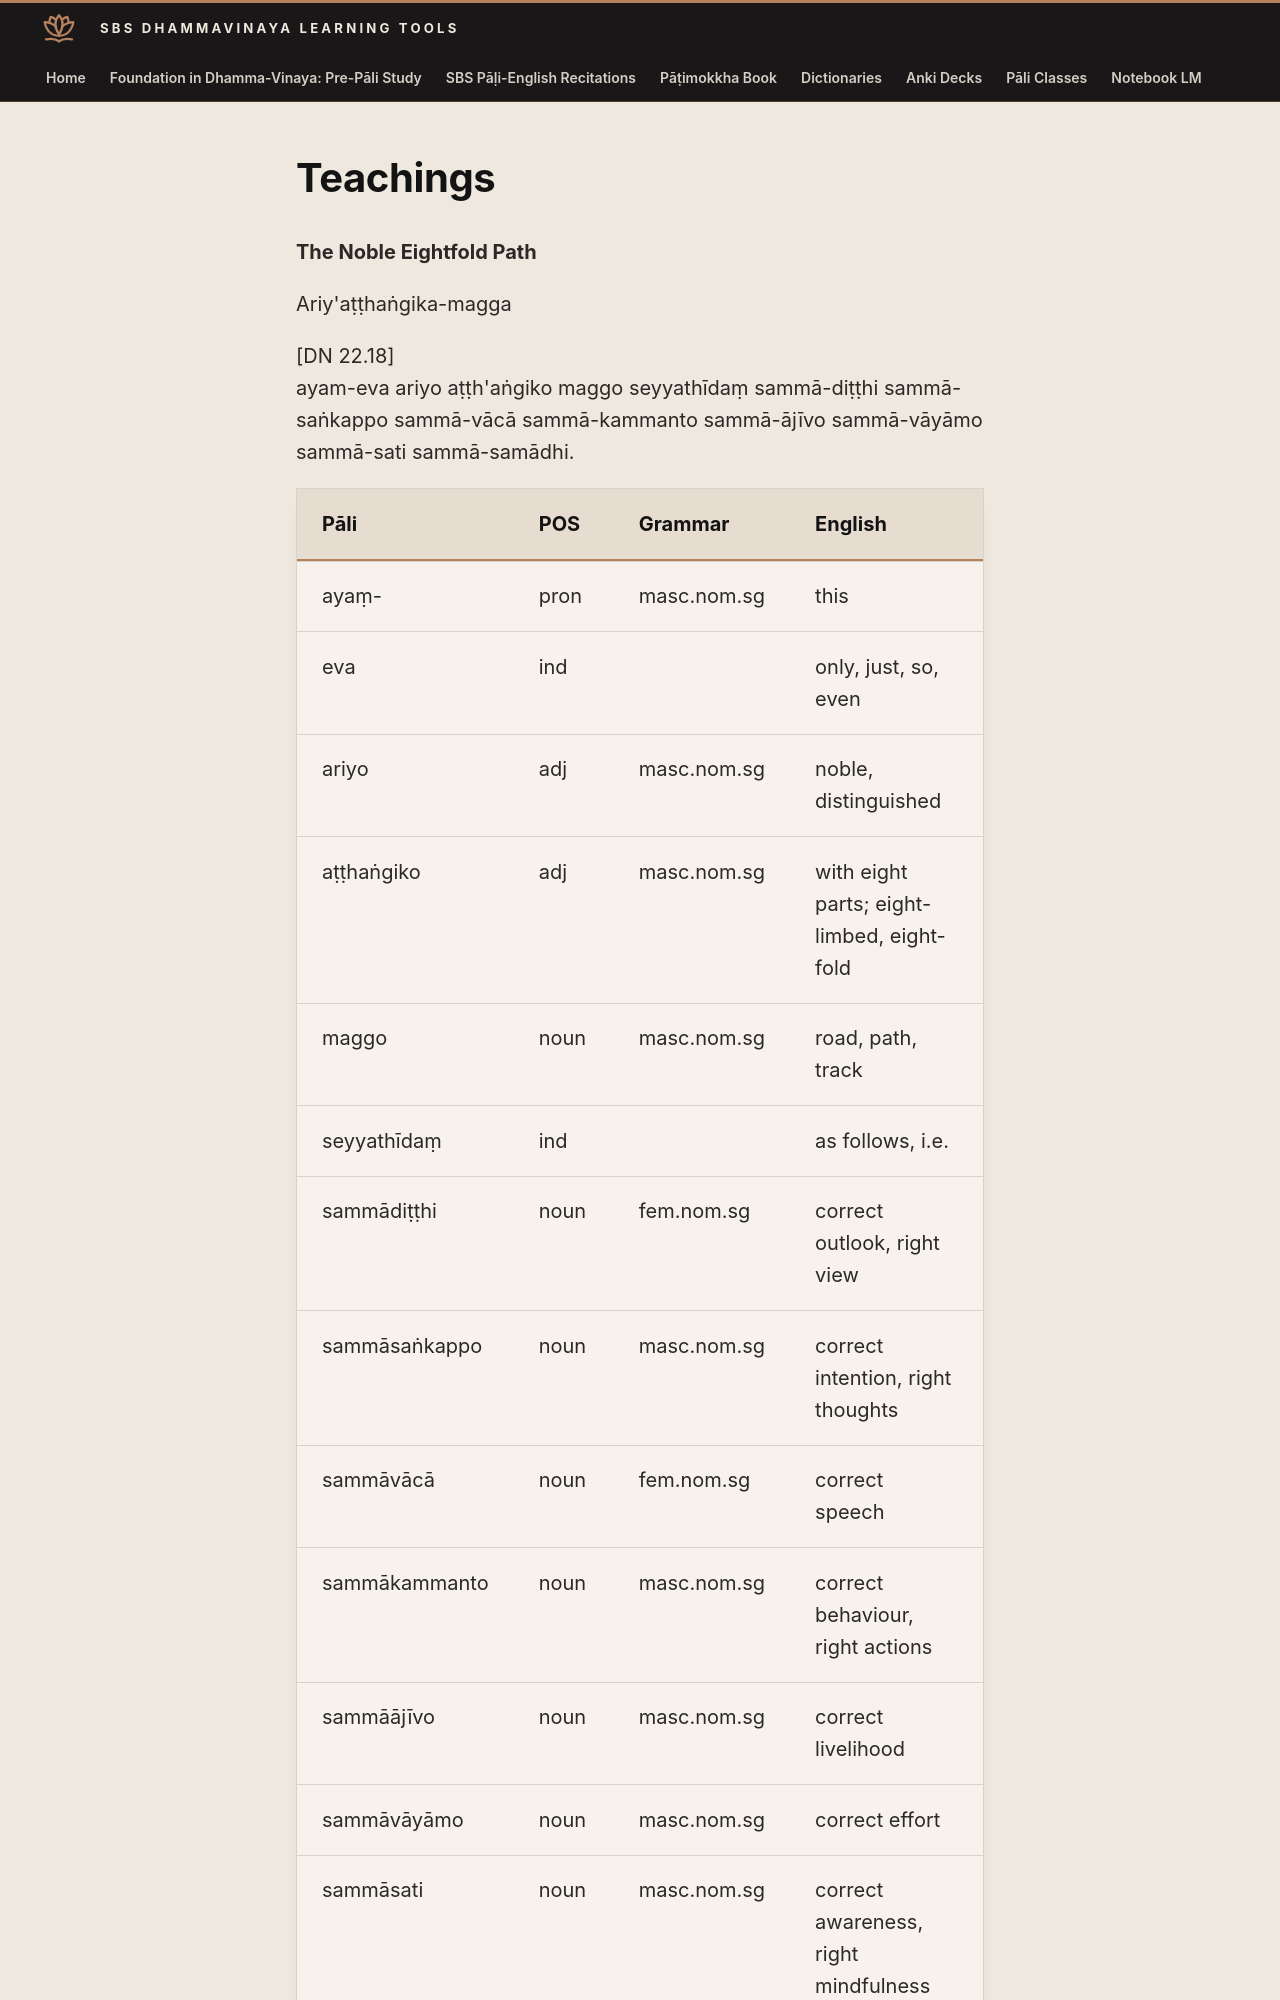

repository: sasanarakkha/study-tools · page: 6-pali-class/sbs-per-analysis/per-22-the-noble-eightfold-path/index.html · generator: mkdocs

# Teachings

**The Noble Eightfold Path**

Ariy'aṭṭhaṅgika-magga

[DN 22.18]
ayam-eva ariyo aṭṭh'aṅgiko maggo seyyathīdaṃ sammā-diṭṭhi sammā-saṅkappo sammā-vācā sammā-kammanto sammā-ājīvo sammā-vāyāmo sammā-sati sammā-samādhi.

| Pāli | POS | Grammar | English |
| --- | --- | --- | --- |
| ayaṃ- | pron | masc.nom.sg | this |
| eva | ind | | only, just, so, even |
| ariyo | adj | masc.nom.sg | noble, distinguished |
| aṭṭhaṅgiko | adj | masc.nom.sg | with eight parts; eight-limbed, eight-fold |
| maggo | noun | masc.nom.sg | road, path, track |
| seyyathīdaṃ | ind | | as follows, i.e. |
| sammādiṭṭhi | noun | fem.nom.sg | correct outlook, right view |
| sammāsaṅkappo | noun | masc.nom.sg | correct intention, right thoughts |
| sammāvācā | noun | fem.nom.sg | correct speech |
| sammākammanto | noun | masc.nom.sg | correct behaviour, right actions |
| sammāājīvo | noun | masc.nom.sg | correct livelihood |
| sammāvāyāmo | noun | masc.nom.sg | correct effort |
| sammāsati | noun | masc.nom.sg | correct awareness, right mindfulness |
| sammāsamādhi | noun | masc.nom.sg | correct composure, stability of mind |

**this is the noble eightfold path, as follows: right view, right intention, right speech, right actions, right livelihood, right effort, right mindfulness, right stability of mind.**

katamā ca bhikkhave sammā-diṭṭhi?
